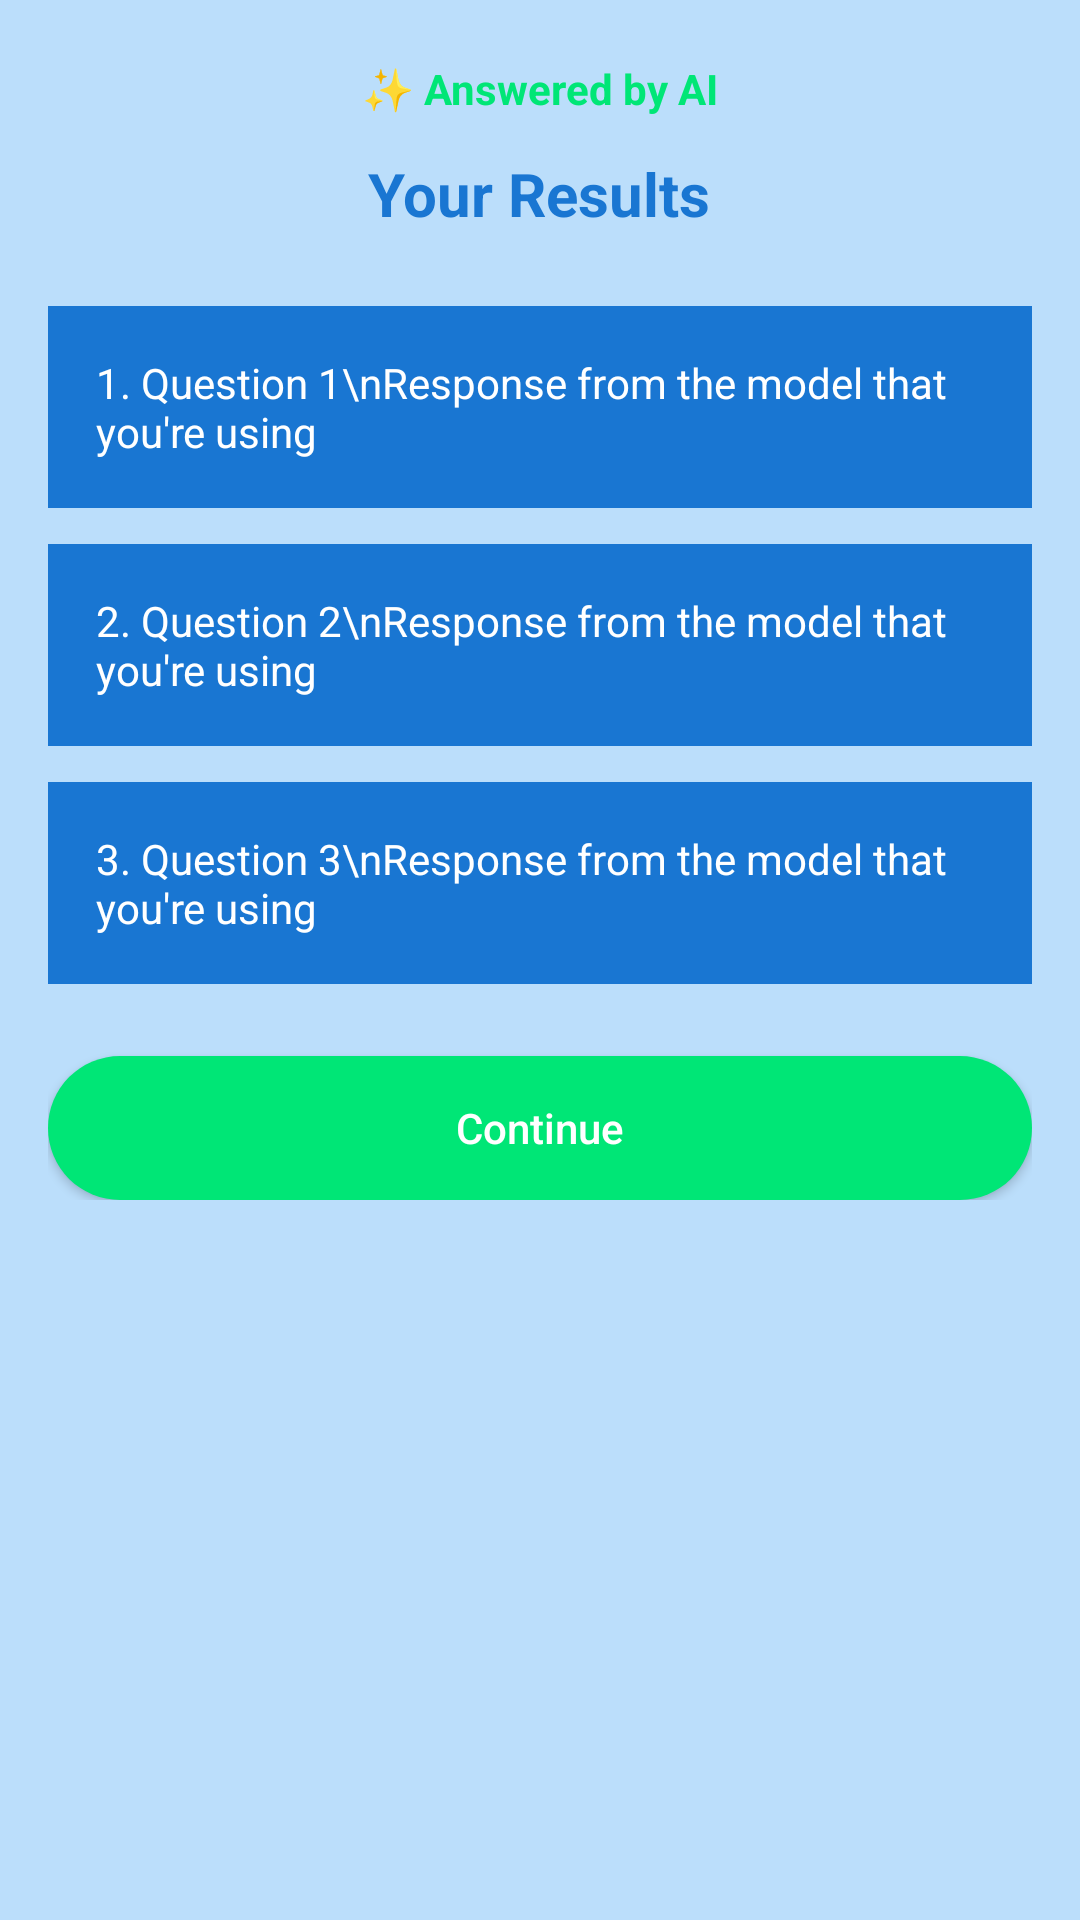

Reconstruct the res/layout file that produces this screen, plus the resources it refers to.
<!-- AndroidManifest.xml: application theme Theme.Task61 -->
<!-- res/layout/activity_result.xml -->
<?xml version="1.0" encoding="utf-8"?>

<ScrollView xmlns:android="http://schemas.android.com/apk/res/android"
    android:background="@color/backgroundLight"
    android:layout_width="match_parent"
    android:layout_height="match_parent"
    android:padding="16dp"
    android:paddingTop="36dp">

    <LinearLayout
        android:layout_width="match_parent"
        android:layout_height="wrap_content"
        android:orientation="vertical"
        android:gravity="center_horizontal">

        <TextView
            android:text="✨ Answered by AI"
            android:textColor="@color/buttonGreen"
            android:textStyle="bold"
            android:layout_width="wrap_content"
            android:layout_height="wrap_content"
            android:padding="4dp" />

        <TextView
            android:text="Your Results"
            android:textSize="20sp"
            android:textStyle="bold"
            android:textColor="@color/primaryDarkBlue"
            android:layout_marginTop="8dp"
            android:layout_marginBottom="24dp"
            android:layout_width="wrap_content"
            android:layout_height="wrap_content" />

        <TextView
            android:id="@+id/tvResult1"
            android:text="1. Question 1\nResponse from the model that you're using"
            android:textColor="@color/white"
            android:background="@color/primaryDarkBlue"
            android:padding="16dp"
            android:layout_marginBottom="12dp"
            android:layout_width="match_parent"
            android:layout_height="wrap_content" />

        <TextView
            android:id="@+id/tvResult2"
            android:text="2. Question 2\nResponse from the model that you're using"
            android:textColor="@color/white"
            android:background="@color/primaryDarkBlue"
            android:padding="16dp"
            android:layout_marginBottom="12dp"
            android:layout_width="match_parent"
            android:layout_height="wrap_content" />

        <TextView
            android:id="@+id/tvResult3"
            android:text="3. Question 3\nResponse from the model that you're using"
            android:textColor="@color/white"
            android:background="@color/primaryDarkBlue"
            android:padding="16dp"
            android:layout_marginBottom="24dp"
            android:layout_width="match_parent"
            android:layout_height="wrap_content" />

        <Button
            android:id="@+id/btnContinue"
            android:text="Continue"
            android:layout_width="match_parent"
            android:layout_height="wrap_content"
            android:background="@drawable/bg_button_green"
            android:textColor="@color/white"
            android:textAllCaps="false"
            android:padding="12dp" />
    </LinearLayout>
</ScrollView>
<!-- resources referenced by this layout -->
<resources>
  <color name="backgroundLight">#BBDEFB</color>
  <color name="buttonGreen">#00E676</color>
  <color name="primaryDarkBlue">#1976D2</color>
  <color name="white">#FFFFFFFF</color>
  <!-- drawable bg_button_green (drawable) -->
  <shape xmlns:android="http://schemas.android.com/apk/res/android"
      android:shape="rectangle">
      <solid android:color="@color/buttonGreen"/>
      <corners android:radius="24dp"/>
  </shape>
  <style name="Theme.Task61" parent="Theme.MaterialComponents.DayNight.NoActionBar">
          <item name="colorPrimary">@color/primaryBlue</item>
          <item name="colorPrimaryVariant">@color/primaryDarkBlue</item>
          <item name="colorOnPrimary">@color/white</item>
          <item name="colorSecondary">@color/buttonGreen</item>
      </style>
  <color name="primaryBlue">#2196F3</color>
</resources>
